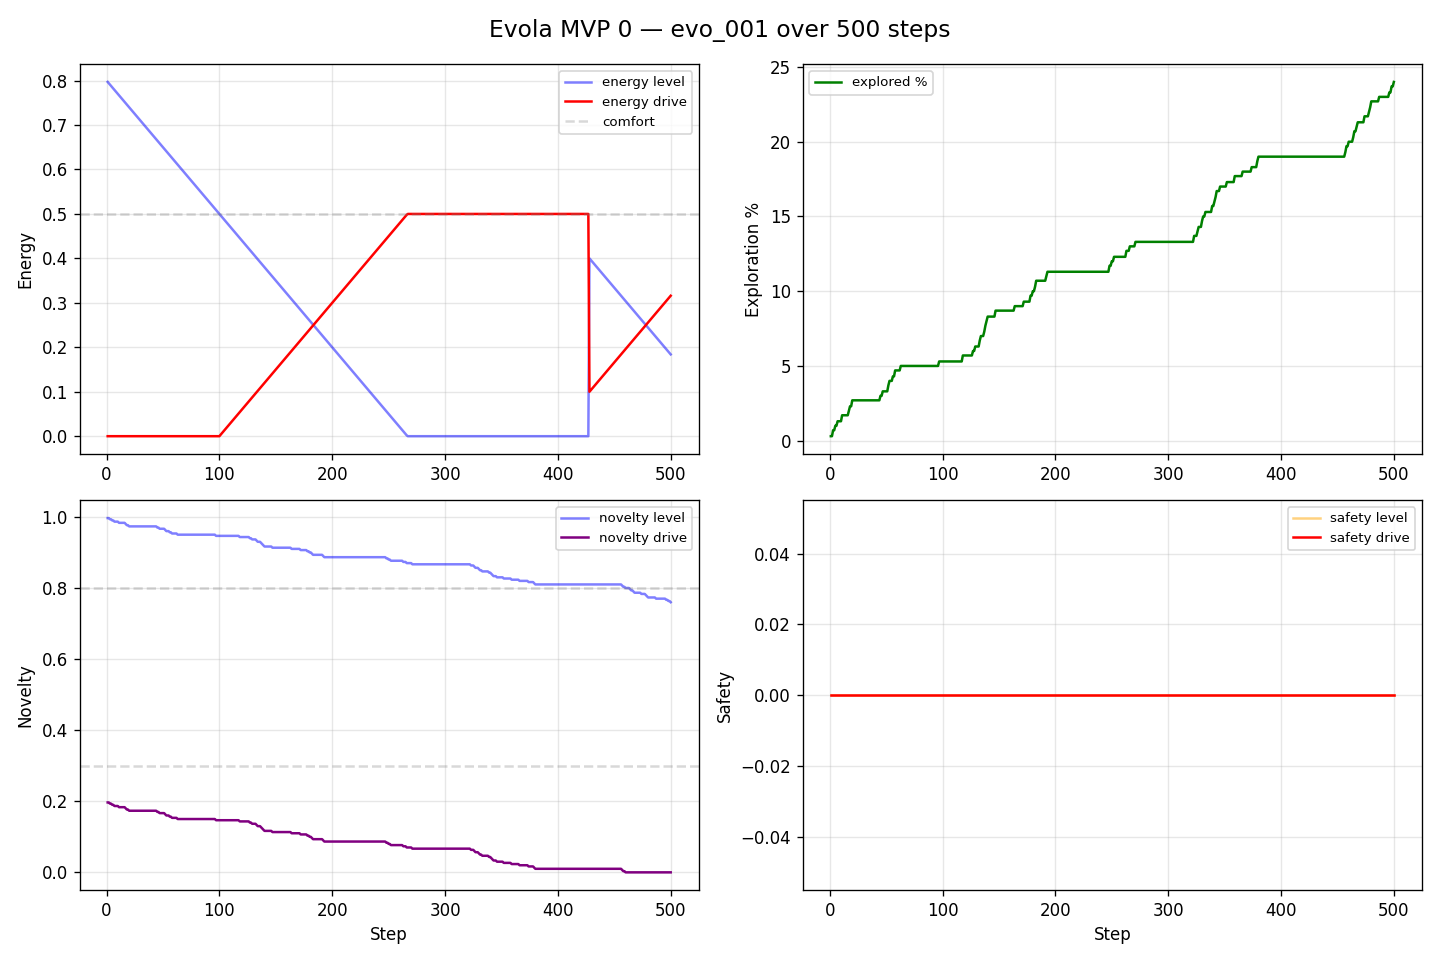

The table this chart was drawn from, first rows:
step, energy, energy_drive, novelty, novelty_drive, safety, safety_drive, visited, exploration_pct
1, 0.797, 0.0, 0.9967, 0.1967, 0.0, 0.0, 1, 0.3
2, 0.794, 0.0, 0.9967, 0.1967, 0.0, 0.0, 1, 0.3
3, 0.791, 0.0, 0.9933, 0.1933, 0.0, 0.0, 2, 0.7
4, 0.788, 0.0, 0.9933, 0.1933, 0.0, 0.0, 2, 0.7
5, 0.785, 0.0, 0.99, 0.19, 0.0, 0.0, 3, 1.0
6, 0.782, 0.0, 0.99, 0.19, 0.0, 0.0, 3, 1.0
7, 0.779, 0.0, 0.9867, 0.1867, 0.0, 0.0, 4, 1.3
8, 0.776, 0.0, 0.9867, 0.1867, 0.0, 0.0, 4, 1.3
9, 0.773, 0.0, 0.9867, 0.1867, 0.0, 0.0, 4, 1.3
10, 0.77, 0.0, 0.9867, 0.1867, 0.0, 0.0, 4, 1.3
11, 0.767, 0.0, 0.9833, 0.1833, 0.0, 0.0, 5, 1.7
12, 0.764, 0.0, 0.9833, 0.1833, 0.0, 0.0, 5, 1.7
13, 0.761, 0.0, 0.9833, 0.1833, 0.0, 0.0, 5, 1.7
14, 0.758, 0.0, 0.9833, 0.1833, 0.0, 0.0, 5, 1.7
15, 0.755, 0.0, 0.9833, 0.1833, 0.0, 0.0, 5, 1.7
16, 0.752, 0.0, 0.9833, 0.1833, 0.0, 0.0, 5, 1.7
17, 0.749, 0.0, 0.98, 0.18, 0.0, 0.0, 6, 2.0
18, 0.746, 0.0, 0.9767, 0.1767, 0.0, 0.0, 7, 2.3
19, 0.743, 0.0, 0.9767, 0.1767, 0.0, 0.0, 7, 2.3
20, 0.74, 0.0, 0.9733, 0.1733, 0.0, 0.0, 8, 2.7
21, 0.737, 0.0, 0.9733, 0.1733, 0.0, 0.0, 8, 2.7
22, 0.734, 0.0, 0.9733, 0.1733, 0.0, 0.0, 8, 2.7
23, 0.731, 0.0, 0.9733, 0.1733, 0.0, 0.0, 8, 2.7
24, 0.728, 0.0, 0.9733, 0.1733, 0.0, 0.0, 8, 2.7
25, 0.725, 0.0, 0.9733, 0.1733, 0.0, 0.0, 8, 2.7
26, 0.722, 0.0, 0.9733, 0.1733, 0.0, 0.0, 8, 2.7
27, 0.719, 0.0, 0.9733, 0.1733, 0.0, 0.0, 8, 2.7
28, 0.716, 0.0, 0.9733, 0.1733, 0.0, 0.0, 8, 2.7
29, 0.713, 0.0, 0.9733, 0.1733, 0.0, 0.0, 8, 2.7
30, 0.71, 0.0, 0.9733, 0.1733, 0.0, 0.0, 8, 2.7
31, 0.707, 0.0, 0.9733, 0.1733, 0.0, 0.0, 8, 2.7
32, 0.704, 0.0, 0.9733, 0.1733, 0.0, 0.0, 8, 2.7
33, 0.701, 0.0, 0.9733, 0.1733, 0.0, 0.0, 8, 2.7
34, 0.698, 0.0, 0.9733, 0.1733, 0.0, 0.0, 8, 2.7
35, 0.695, 0.0, 0.9733, 0.1733, 0.0, 0.0, 8, 2.7
36, 0.692, 0.0, 0.9733, 0.1733, 0.0, 0.0, 8, 2.7
37, 0.689, 0.0, 0.9733, 0.1733, 0.0, 0.0, 8, 2.7
38, 0.686, 0.0, 0.9733, 0.1733, 0.0, 0.0, 8, 2.7
39, 0.683, 0.0, 0.9733, 0.1733, 0.0, 0.0, 8, 2.7
40, 0.68, 0.0, 0.9733, 0.1733, 0.0, 0.0, 8, 2.7
41, 0.677, 0.0, 0.9733, 0.1733, 0.0, 0.0, 8, 2.7
42, 0.674, 0.0, 0.9733, 0.1733, 0.0, 0.0, 8, 2.7
43, 0.671, 0.0, 0.9733, 0.1733, 0.0, 0.0, 8, 2.7
44, 0.668, 0.0, 0.9733, 0.1733, 0.0, 0.0, 8, 2.7
45, 0.665, 0.0, 0.97, 0.17, 0.0, 0.0, 9, 3.0
46, 0.662, 0.0, 0.97, 0.17, 0.0, 0.0, 9, 3.0
47, 0.659, 0.0, 0.9667, 0.1667, 0.0, 0.0, 10, 3.3
48, 0.656, 0.0, 0.9667, 0.1667, 0.0, 0.0, 10, 3.3
49, 0.653, 0.0, 0.9667, 0.1667, 0.0, 0.0, 10, 3.3
50, 0.65, 0.0, 0.9667, 0.1667, 0.0, 0.0, 10, 3.3
51, 0.647, 0.0, 0.9667, 0.1667, 0.0, 0.0, 10, 3.3
52, 0.644, 0.0, 0.9633, 0.1633, 0.0, 0.0, 11, 3.7
53, 0.641, 0.0, 0.96, 0.16, 0.0, 0.0, 12, 4.0
54, 0.638, 0.0, 0.96, 0.16, 0.0, 0.0, 12, 4.0
55, 0.635, 0.0, 0.96, 0.16, 0.0, 0.0, 12, 4.0
56, 0.632, 0.0, 0.9567, 0.1567, 0.0, 0.0, 13, 4.3
57, 0.629, 0.0, 0.9567, 0.1567, 0.0, 0.0, 13, 4.3
58, 0.626, 0.0, 0.9533, 0.1533, 0.0, 0.0, 14, 4.7
59, 0.623, 0.0, 0.9533, 0.1533, 0.0, 0.0, 14, 4.7
60, 0.62, 0.0, 0.9533, 0.1533, 0.0, 0.0, 14, 4.7
... 440 more rows
